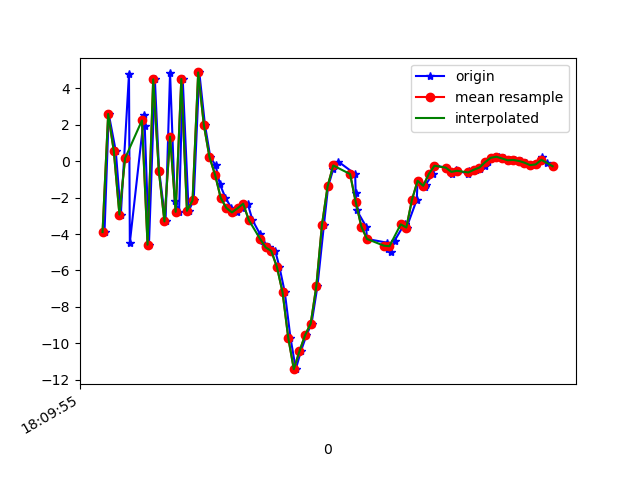

The file beside this chart, header and first rows:
1617818995887, 514639454046231, -3.894596, -0.123991966, 2.9223652
1617818995902, 514639473277001, 2.582, 0.7915, -5.733
1617818995927, 514639492507771, 0.552, 0.5844, 8.088
1617818995945, 514639511738541, -2.933, 0.2659, -6.866
1617818995974, 514639530969311, 4.778, 1.462, 4.767
1617818995977, 514639550200081, -4.481, -0.129, 1.682
1617818996028, 514639569430851, 2.542, 1.141, -5.306
1617818996030, 514639588661621, 1.906, 1.162, 7.991
1617818996045, 514639607892391, -4.587, 0.1208, -3.706
1617818996066, 514639627123161, 4.481, 1.576, -1.628
1617818996081, 514639646353931, -0.5203, 0.5901, 8.099
1617818996104, 514639665584701, -3.31, 0.2428, -5.443
1617818996120, 514639684815471, 4.85, 1.973, 1.673
1617818996137, 514639704046241, -2.172, 0.1501, 7.652
1617818996152, 514639723277011, -2.784, -1.497, -4.214
1617818996165, 514639742507781, 4.502, -1.174, 4.291
1617818996186, 514639761738551, -2.728, -0.4719, 6.424
1617818996204, 514639780969321, -2.156, 1.506, -6.817
1617818996224, 514639800200091, 4.859, 2.594, 2.978
1617818996244, 514639819430861, 1.995, 1.319, 5.117
1617818996263, 514639838661631, 0.2258, 1.436, -1.026
1617818996282, 514639857892401, -0.2385, 2.424, -2.515
1617818996297, 514639877123171, -1.266, 3.057, -4.922
1617818996317, 514639896353941, -2.014, 3.986, -7.189
1617818996338, 514639915584711, -2.572, 3.202, -7.143
1617818996358, 514639934815481, -2.816, 0.8877, -6.255
1617818996376, 514639954046251, -2.587, 2.068, -7.688
1617818996396, 514639973277021, -2.339, 4.434, -8.662
1617818996413, 514639992507791, -3.239, 5.952, -8.351
1617818996440, 514640011738561, -4.01, 5.956, -7.377
1617818996455, 514640030969331, -4.523, 4.488, -5.506
1617818996473, 514640050200101, -4.736, 2.686, -4.015
1617818996494, 514640069430871, -4.932, 3.167, -3.783
1617818996509, 514640088661641, -5.815, 2.22, -3.84
1617818996528, 514640107892411, -7.202, -1.667, -1.477
1617818996548, 514640127123181, -9.678, -7.472, 2.718
1617818996567, 514640146353951, -11.41, -6.77, 8.006
1617818996585, 514640165584721, -10.43, -2.734, 11.02
1617818996605, 514640184815491, -9.549, -1.935, 13.01
1617818996623, 514640204046261, -8.912, -2.064, 14.51
1617818996644, 514640223277031, -6.86, -0.8143, 16.94
1617818996667, 514640242507801, -3.503, 1.492, 15.9
1617818996682, 514640261738571, -1.391, 1.436, 13.75
1617818996700, 514640280969341, -0.4518, 0.1757, 12.06
1617818996718, 514640300200111, -0.03033, -0.7139, 10.57
1617818996778, 514640319430881, -0.7124, -0.5881, 8.656
1617818996780, 514640338661651, -1.773, -0.4963, 6.486
1617818996784, 514640357892421, -2.702, -1.118, 4.545
1617818996817, 514640377123191, -3.595, -1.437, 3.239
1617818996820, 514640396353961, -4.271, -1.39, 2.5
1617818996891, 514640415584731, -4.474, -1.156, 1.671
1617818996894, 514640434815501, -4.805, -1.491, 0.2202
1617818996904, 514640454046271, -4.973, -1.788, -1.058
1617818996918, 514640473277041, -4.369, -1.909, -2.003
1617818996954, 514640492507811, -3.437, -1.574, -2.058
1617818996957, 514640511738581, -3.505, -0.008605, -3.346
1617818996961, 514640530969351, -3.645, 0.8057, -4.561
1617818996997, 514640550200121, -2.123, 0.6437, -5.273
1617818997000, 514640569430891, -1.084, -0.05532, -4.608
1617818997027, 514640588661661, -1.425, 0.02301, -4.323
1617818997029, 514640607892431, -1.291, 1.353, -5.319
... 24 more rows
